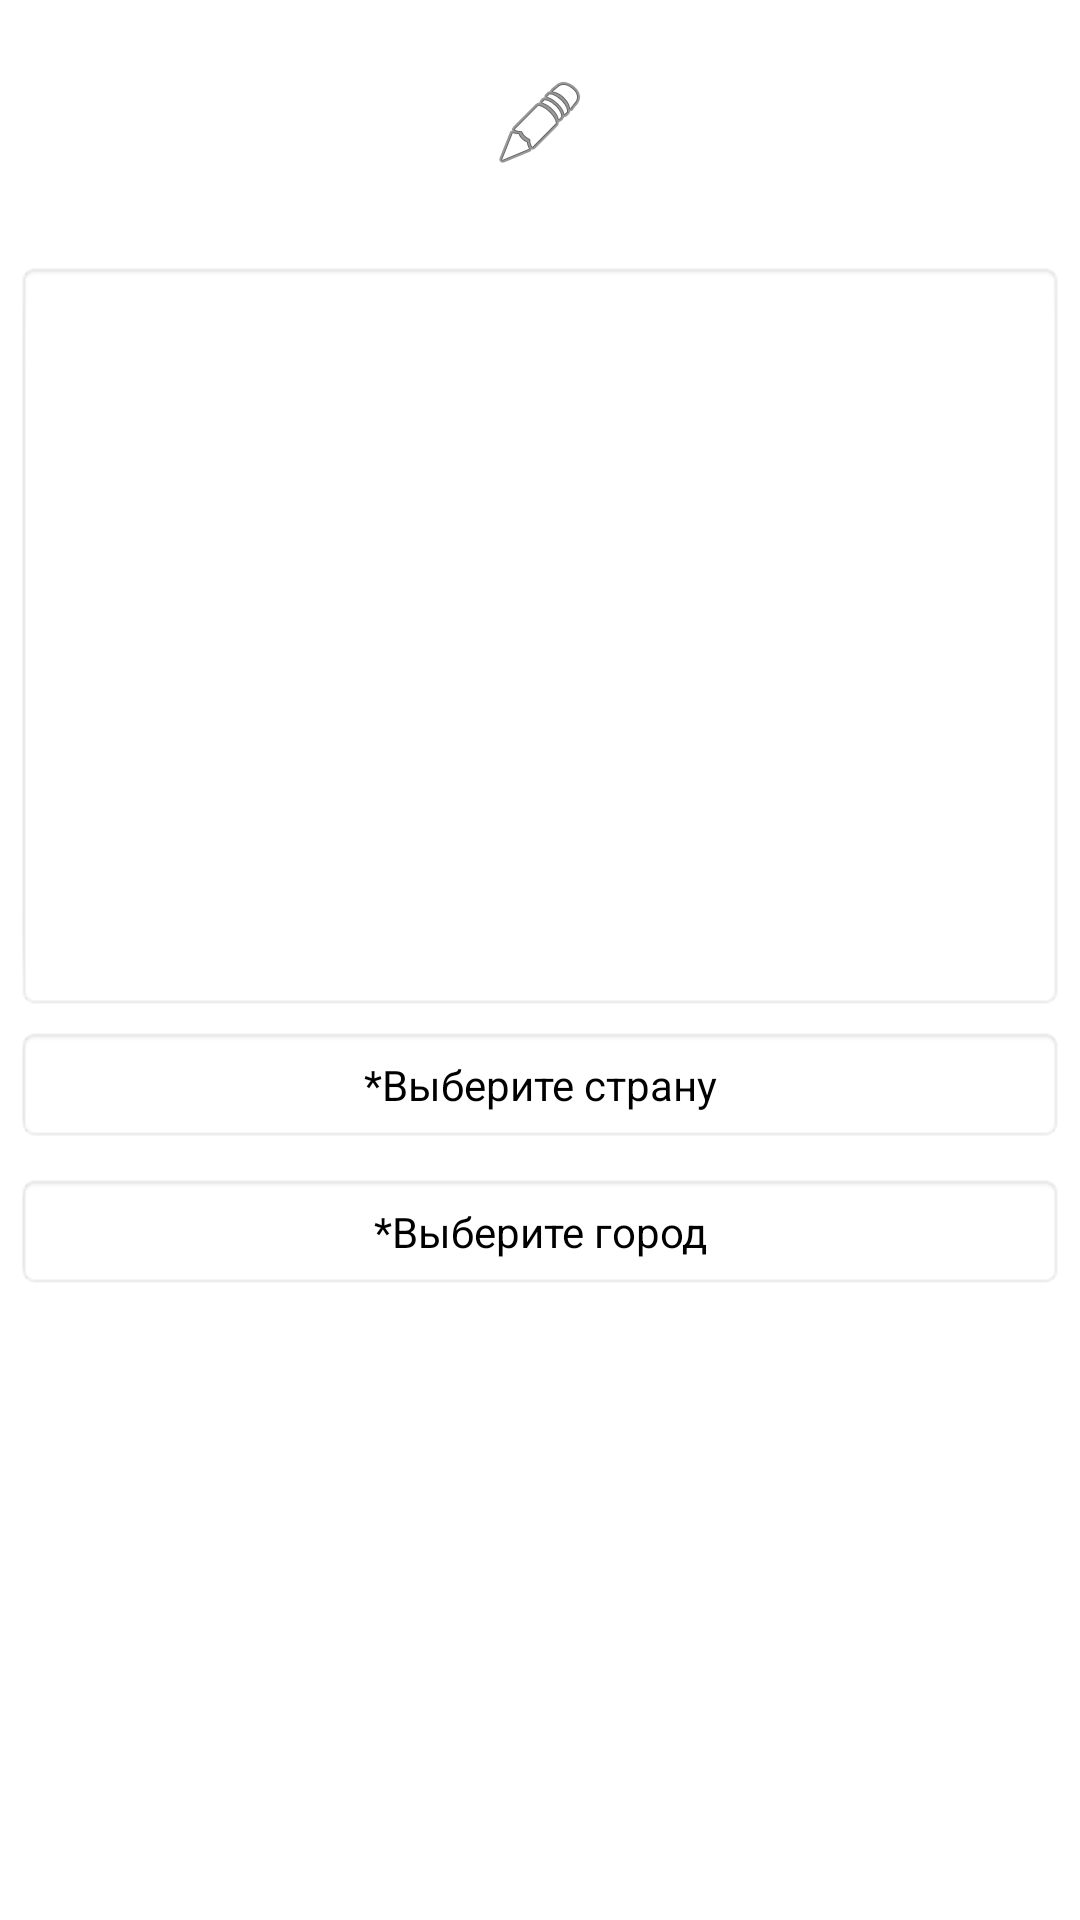

Produce the Android XML layout that renders to this screen, including the resource entries it uses.
<!-- AndroidManifest.xml: application theme Theme.PraktikaNoABar -->
<!-- res/layout/activity_edit_ads.xml -->
<?xml version="1.0" encoding="utf-8"?>
<FrameLayout xmlns:android="http://schemas.android.com/apk/res/android"
    xmlns:app="http://schemas.android.com/apk/res-auto"
    xmlns:tools="http://schemas.android.com/tools"
    android:id="@+id/place_holder"
    android:layout_width="match_parent"
    android:layout_height="match_parent"
    tools:context=".act.EditAdsAct">

    <ScrollView
        android:id="@+id/scrollViewMain"
        android:layout_width="match_parent"
        android:layout_height="match_parent"
        app:layout_constraintBottom_toBottomOf="parent"
        app:layout_constraintEnd_toEndOf="parent"
        app:layout_constraintStart_toStartOf="parent"
        app:layout_constraintTop_toTopOf="parent">

        <LinearLayout
            android:layout_width="match_parent"
            android:layout_height="wrap_content"
            android:orientation="vertical">

            <androidx.constraintlayout.widget.ConstraintLayout
                android:layout_width="match_parent"
                android:layout_height="match_parent"
                android:layout_margin="5dp">

                <ImageButton
                    android:id="@+id/imageButton"
                    android:layout_width="match_parent"
                    android:layout_height="wrap_content"
                    android:layout_marginStart="10dp"
                    android:layout_marginTop="10dp"
                    android:layout_marginEnd="10dp"
                    android:layout_marginBottom="10dp"
                    android:backgroundTint="@color/white"
                    android:onClick="onClickGetImages"
                    app:layout_constraintBottom_toBottomOf="parent"
                    app:layout_constraintEnd_toEndOf="parent"
                    app:layout_constraintStart_toStartOf="parent"
                    app:layout_constraintTop_toTopOf="parent"
                    app:srcCompat="@android:drawable/ic_menu_edit" />
            </androidx.constraintlayout.widget.ConstraintLayout>

            <androidx.viewpager2.widget.ViewPager2
                android:id="@+id/vpImages"
                android:layout_width="match_parent"
                android:layout_height="250dp"
                android:layout_marginStart="5dp"
                android:layout_marginTop="5dp"
                android:layout_marginEnd="5dp"
                android:background="@android:drawable/editbox_background"
                android:padding="10dp" />

            <TextView
                android:id="@+id/tvCountry"
                android:layout_width="match_parent"
                android:layout_height="wrap_content"
                android:layout_margin="5dp"
                android:background="@android:drawable/editbox_background_normal"
                android:clickable="true"
                android:fadingEdge="none"
                android:foreground="?attr/selectableItemBackground"
                android:gravity="center"
                android:onClick="onClickSelectCountry"
                android:padding="10dp"
                android:text="@string/select_country"
                android:textColor="@color/black" />

            <TextView
                android:id="@+id/tvCity"
                android:layout_width="match_parent"
                android:layout_height="wrap_content"
                android:layout_margin="5dp"
                android:background="@android:drawable/editbox_background_normal"
                android:clickable="true"
                android:foreground="?attr/selectableItemBackground"
                android:gravity="center"
                android:onClick="onClickSelectCity"
                android:padding="10dp"
                android:text="@string/select_city"
                android:textColor="@color/black" />

        </LinearLayout>
    </ScrollView>
</FrameLayout>
<!-- resources referenced by this layout -->
<resources>
  <color name="black">#FF000000</color>
  <color name="white">#FFFFFFFF</color>
  <string name="select_city">*Выберите город</string>
  <string name="select_country">*Выберите страну</string>
  <style name="Theme.PraktikaNoABar" parent="Theme.MaterialComponents.DayNight.NoActionBar">
          
          <item name="colorPrimary">@color/purple_500</item>
          <item name="colorPrimaryVariant">@color/purple_700</item>
          <item name="colorOnPrimary">@color/white</item>
          
          <item name="colorSecondary">@color/teal_200</item>
          <item name="colorSecondaryVariant">@color/teal_700</item>
          <item name="colorOnSecondary">@color/black</item>
          
          <item name="android:statusBarColor" tools:targetApi="l">?attr/colorPrimaryVariant</item>
          
          <item name="android:textColor">@color/dark_grey</item>
          <item name="android:actionMenuTextColor">@color/dark_grey</item>
      </style>
  <color name="purple_500">#FF6200EE</color>
  <color name="purple_700">#FF3700B3</color>
  <color name="teal_200">#FF03DAC5</color>
  <color name="teal_700">#FF018786</color>
  <color name="dark_grey">#FF2C2C2C</color>
</resources>
